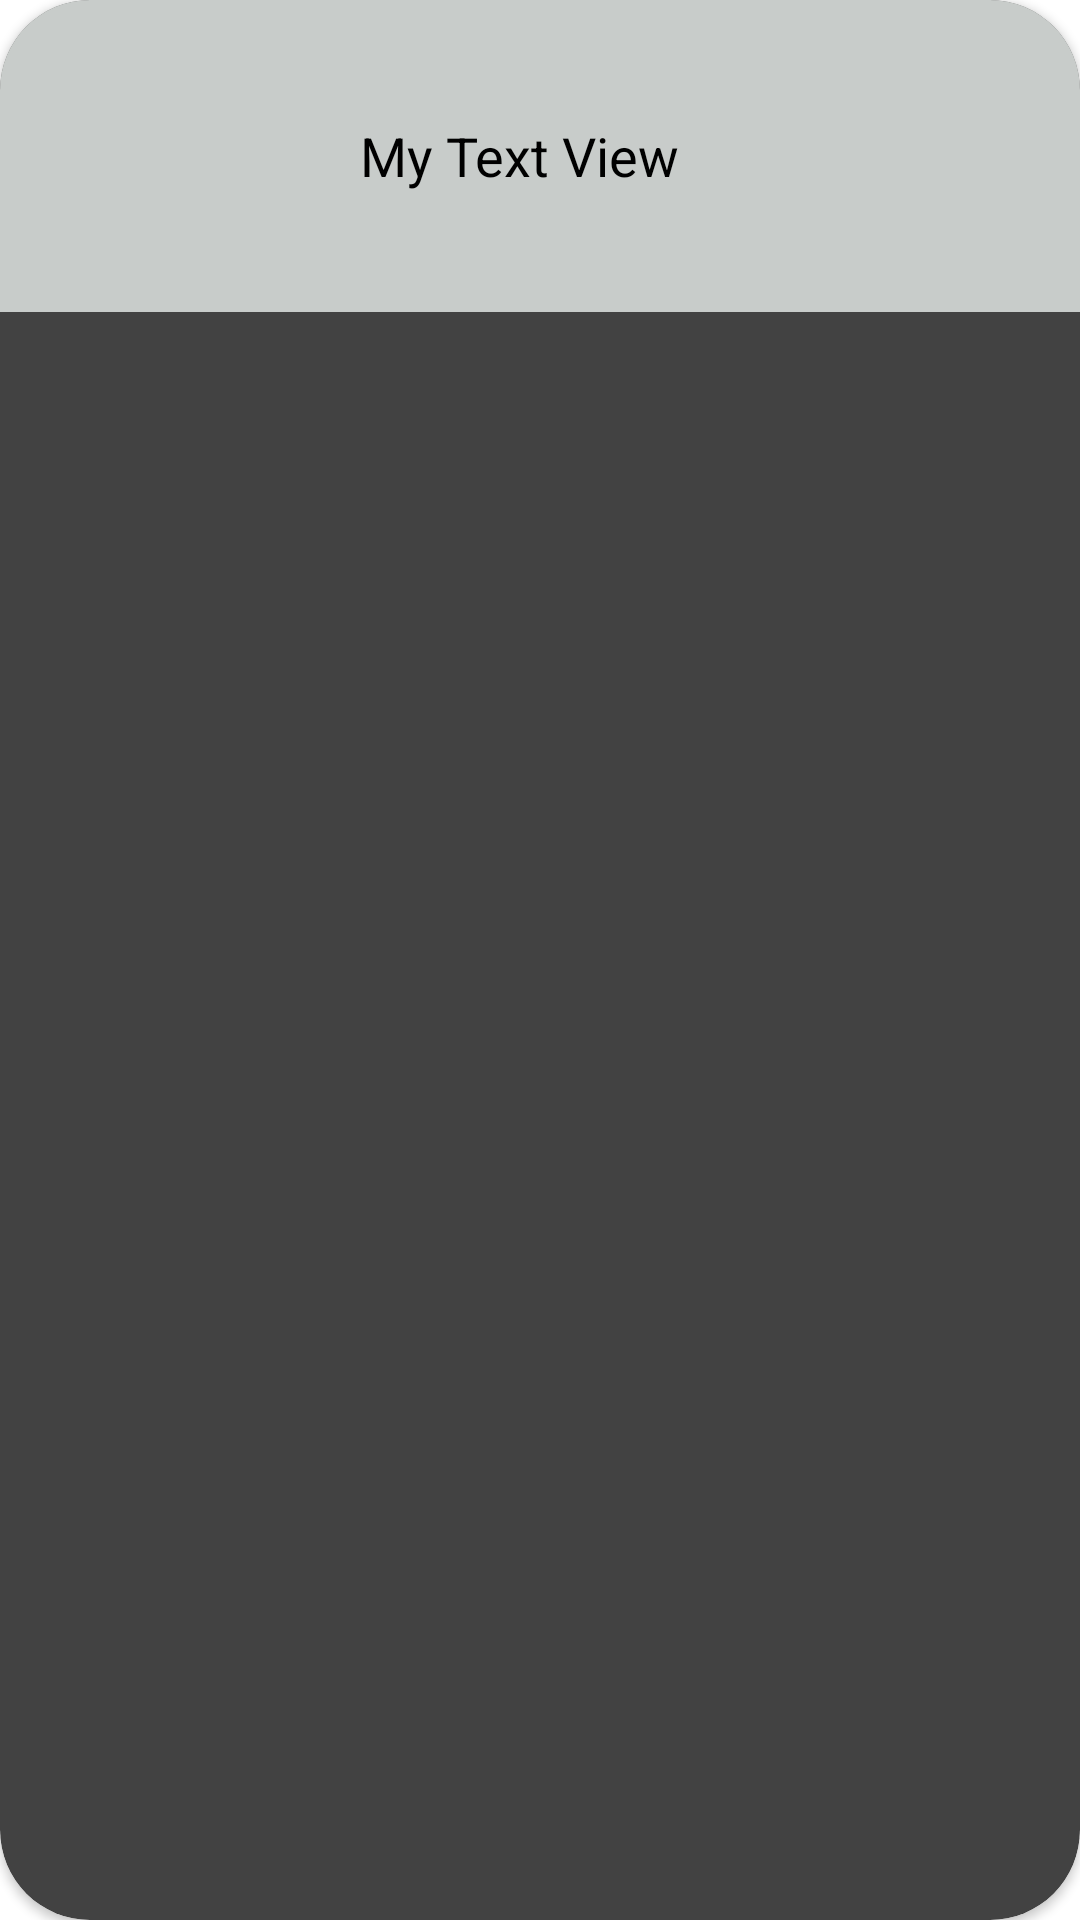

Reconstruct the res/layout file that produces this screen, plus the resources it refers to.
<!-- AndroidManifest.xml: application theme Theme.CustomTheme -->
<!-- res/layout/user_list.xml -->
<?xml version="1.0" encoding="utf-8"?>
<androidx.cardview.widget.CardView xmlns:android="http://schemas.android.com/apk/res/android"
    android:layout_width="match_parent"
    android:layout_height="wrap_content"
    xmlns:app="http://schemas.android.com/apk/res-auto"
    android:layout_margin="16dp"
    app:cardCornerRadius="30dp">

    <LinearLayout
        android:layout_width="match_parent"
        android:layout_height="wrap_content"
        android:background="@color/chat_grey"
        android:orientation="horizontal">

        <ImageView
            android:id="@+id/user_list_image"
            android:layout_width="72dp"
            android:layout_height="72dp"
            android:layout_margin="16dp"
            android:scaleType="centerCrop"
            android:layout_weight="0" />

        <TextView
            android:id="@+id/user_list_full_name"
            android:layout_width="wrap_content"
            android:layout_height="wrap_content"
            android:text="My Text View"
            android:textColor="@color/black"
            android:textSize="18sp"
            android:layout_gravity="center_vertical"
            android:layout_marginStart="16dp"
            android:layout_weight="1"/>

    </LinearLayout>

</androidx.cardview.widget.CardView>
<!-- resources referenced by this layout -->
<resources>
  <color name="black">#FF000000</color>
  <color name="chat_grey">#C8CCCA</color>
  <style name="Theme.CustomTheme" parent="Theme.AppCompat.NoActionBar">
          
          <item name="colorPrimary">@color/purple_500</item>
          <item name="colorPrimaryVariant">@color/purple_700</item>
          <item name="colorOnPrimary">@android:color/white</item>
          <item name="android:windowBackground">@android:color/white</item>
          <item name="android:navigationBarColor">@color/chat_green</item>
  
          
          <item name="homeAsUpIndicator">@drawable/backspace</item>
          <item name="android:navigationIcon">@drawable/backspace</item>
      </style>
  <color name="purple_500">#FF6200EE</color>
  <color name="purple_700">#FF3700B3</color>
  <color name="chat_green">#337c63</color>
</resources>
